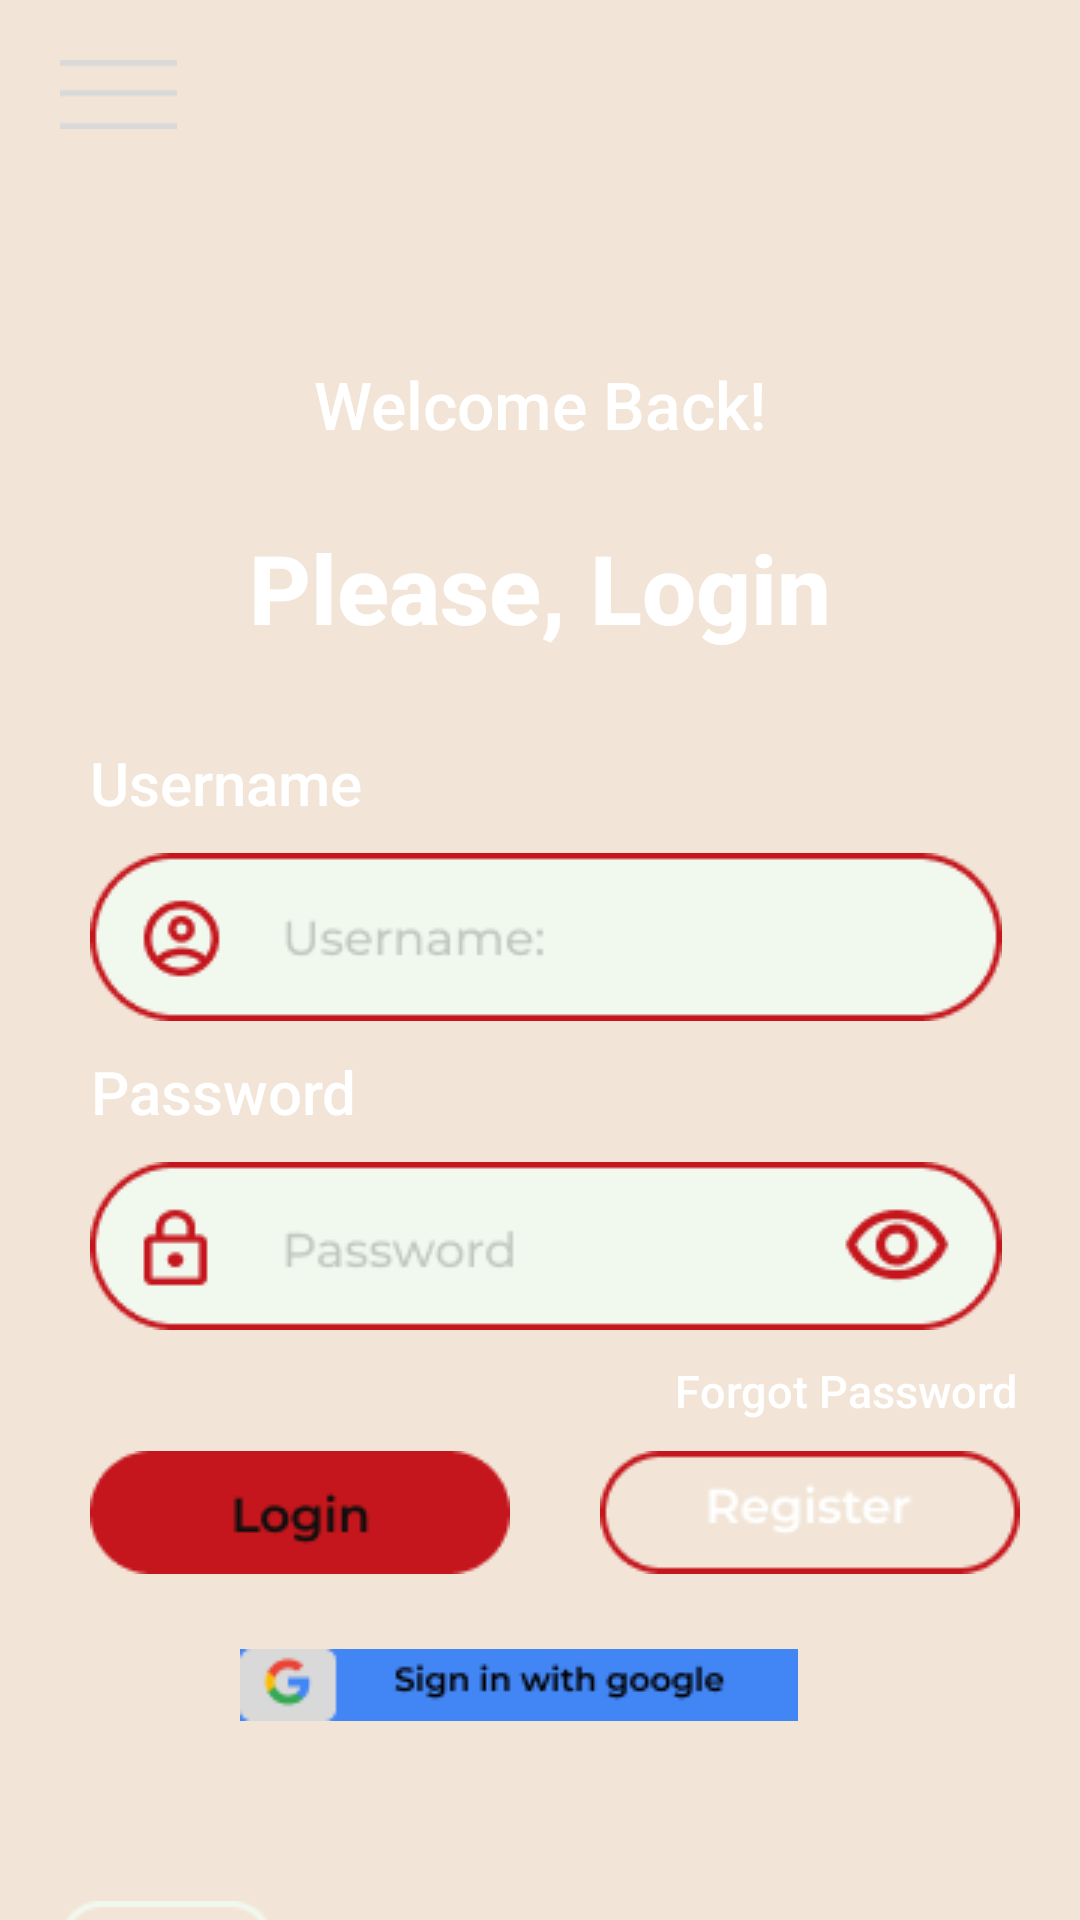

The Android layout XML behind this screen, and the referenced resources:
<!-- AndroidManifest.xml: application theme Theme.SymbiHostel -->
<!-- res/layout/activity_login_page.xml -->
<?xml version="1.0" encoding="utf-8"?>
<androidx.constraintlayout.widget.ConstraintLayout xmlns:android="http://schemas.android.com/apk/res/android"
    xmlns:app="http://schemas.android.com/apk/res-auto"
    xmlns:tools="http://schemas.android.com/tools"
    android:id="@+id/relativeLayout"
    android:layout_width="match_parent"
    android:layout_height="match_parent"
    android:background="@color/yellowish"
    tools:context=".LoginPage">

    <ImageView
        android:id="@+id/bar_logo"
        android:layout_width="wrap_content"
        android:layout_height="wrap_content"
        android:layout_marginLeft="20sp"
        android:layout_marginTop="20sp"
        android:src="@drawable/bar"
        app:layout_constraintStart_toStartOf="parent"
        app:layout_constraintTop_toTopOf="parent" />

    <TextView
        android:id="@+id/welcome_logo"
        android:layout_width="wrap_content"
        android:layout_height="wrap_content"
        android:layout_marginTop="120sp"
        android:fontFamily="sans-serif-medium"
        android:text="Welcome Back!"
        android:textAlignment="center"
        android:textColor="@color/white"
        android:textSize="22sp"
        app:layout_constraintLeft_toLeftOf="parent"
        app:layout_constraintRight_toRightOf="parent"
        app:layout_constraintTop_toTopOf="parent" />

    <TextView
        android:id="@+id/please_logo"
        android:layout_width="wrap_content"
        android:layout_height="wrap_content"
        android:layout_marginTop="25sp"
        android:fontFamily="sans-serif-medium"
        android:text="Please, Login"
        android:textAlignment="center"
        android:textColor="@color/white"
        android:textSize="32sp"
        android:textStyle="bold"
        app:layout_constraintLeft_toLeftOf="parent"
        app:layout_constraintRight_toRightOf="parent"
        app:layout_constraintTop_toBottomOf="@id/welcome_logo" />

    <TextView
        android:id="@+id/username_logo"
        android:layout_width="wrap_content"
        android:layout_height="wrap_content"
        android:layout_marginLeft="30sp"
        android:layout_marginTop="30dp"
        android:fontFamily="sans-serif-medium"
        android:text="Username"
        android:textAlignment="center"
        android:textColor="@color/white"
        android:textSize="20sp"
        app:layout_constraintStart_toStartOf="parent"
        app:layout_constraintTop_toBottomOf="@id/please_logo" />

    <ImageView
        android:id="@+id/user_logo"
        android:layout_width="wrap_content"
        android:layout_height="wrap_content"
        android:layout_marginLeft="30sp"
        android:layout_marginTop="10dp"
        android:src="@drawable/username"
        app:layout_constraintStart_toStartOf="parent"
        app:layout_constraintTop_toBottomOf="@id/username_logo" />

    <TextView
        android:id="@+id/password_logo"
        android:layout_width="wrap_content"
        android:layout_height="wrap_content"
        android:layout_marginLeft="30sp"
        android:layout_marginTop="10sp"
        android:fontFamily="sans-serif-medium"
        android:text="Password"
        android:textAlignment="center"
        android:textColor="@color/white"
        android:textSize="20sp"
        app:layout_constraintStart_toStartOf="parent"
        app:layout_constraintTop_toBottomOf="@id/user_logo" />

    <ImageView
        android:id="@+id/pass_logo"
        android:layout_width="wrap_content"
        android:layout_height="wrap_content"
        android:layout_marginLeft="30sp"
        android:layout_marginTop="10dp"
        android:src="@drawable/password"
        app:layout_constraintStart_toStartOf="parent"
        app:layout_constraintTop_toBottomOf="@id/password_logo" />

    <TextView
        android:id="@+id/forgot_logo"
        android:layout_width="wrap_content"
        android:layout_height="wrap_content"
        android:layout_marginLeft="225sp"
        android:layout_marginTop="10sp"
        android:fontFamily="sans-serif-medium"
        android:text="Forgot Password"
        android:textAlignment="center"
        android:textColor="@color/white"
        android:textSize="15sp"
        app:layout_constraintStart_toStartOf="parent"
        app:layout_constraintTop_toBottomOf="@id/pass_logo" />

    <ImageView
        android:id="@+id/login_logo"
        android:layout_width="wrap_content"
        android:layout_height="wrap_content"
        android:layout_marginLeft="30sp"
        android:layout_marginTop="10dp"
        android:src="@drawable/login"
        app:layout_constraintStart_toStartOf="parent"
        app:layout_constraintTop_toBottomOf="@id/forgot_logo" />

    <ImageView
        android:id="@+id/register_logo"
        android:layout_width="wrap_content"
        android:layout_height="wrap_content"
        android:layout_marginLeft="200sp"
        android:layout_marginTop="10dp"
        android:src="@drawable/register"
        app:layout_constraintStart_toStartOf="parent"
        app:layout_constraintTop_toBottomOf="@id/forgot_logo" />

    <ImageView
        android:id="@+id/gsign_logo"
        android:layout_width="wrap_content"
        android:layout_height="wrap_content"
        android:layout_marginLeft="80sp"
        android:layout_marginTop="25dp"
        android:src="@drawable/signin"
        app:layout_constraintStart_toStartOf="parent"
        app:layout_constraintTop_toBottomOf="@id/register_logo" />

    <ImageView
        android:id="@+id/prev_logo"
        android:layout_width="wrap_content"
        android:layout_height="wrap_content"
        android:layout_marginLeft="20sp"
        android:layout_marginTop="60dp"
        android:src="@drawable/prev"
        app:layout_constraintStart_toStartOf="parent"
        app:layout_constraintTop_toBottomOf="@id/gsign_logo" />

</androidx.constraintlayout.widget.ConstraintLayout>
<!-- resources referenced by this layout -->
<resources>
  <color name="white">#FFFFFFFF</color>
  <color name="yellowish">#F2E5D7</color>
  <!-- drawable bar: png bitmap (drawable, 149 bytes) -->
  <!-- drawable login: png bitmap (drawable, 1484 bytes) -->
  <!-- drawable password: png bitmap (drawable, 4098 bytes) -->
  <!-- drawable prev: png bitmap (drawable, 819 bytes) -->
  <!-- drawable register: png bitmap (drawable, 2097 bytes) -->
  <!-- drawable signin: png bitmap (drawable, 2227 bytes) -->
  <!-- drawable username: png bitmap (drawable, 3620 bytes) -->
  <style name="Theme.SymbiHostel" parent="Theme.MaterialComponents.DayNight.DarkActionBar">
          
          <item name="colorPrimary">@color/purple_500</item>
          <item name="colorPrimaryVariant">@color/purple_700</item>
          <item name="colorOnPrimary">@color/white</item>
          
          <item name="colorSecondary">@color/teal_200</item>
          <item name="colorSecondaryVariant">@color/teal_700</item>
          <item name="colorOnSecondary">@color/black</item>
          
          <item name="android:statusBarColor">?attr/colorPrimaryVariant</item>
          
      </style>
  <color name="purple_500">#FF6200EE</color>
  <color name="purple_700">#FF3700B3</color>
  <color name="teal_200">#FF03DAC5</color>
  <color name="teal_700">#FF018786</color>
  <color name="black">#FF000000</color>
</resources>
